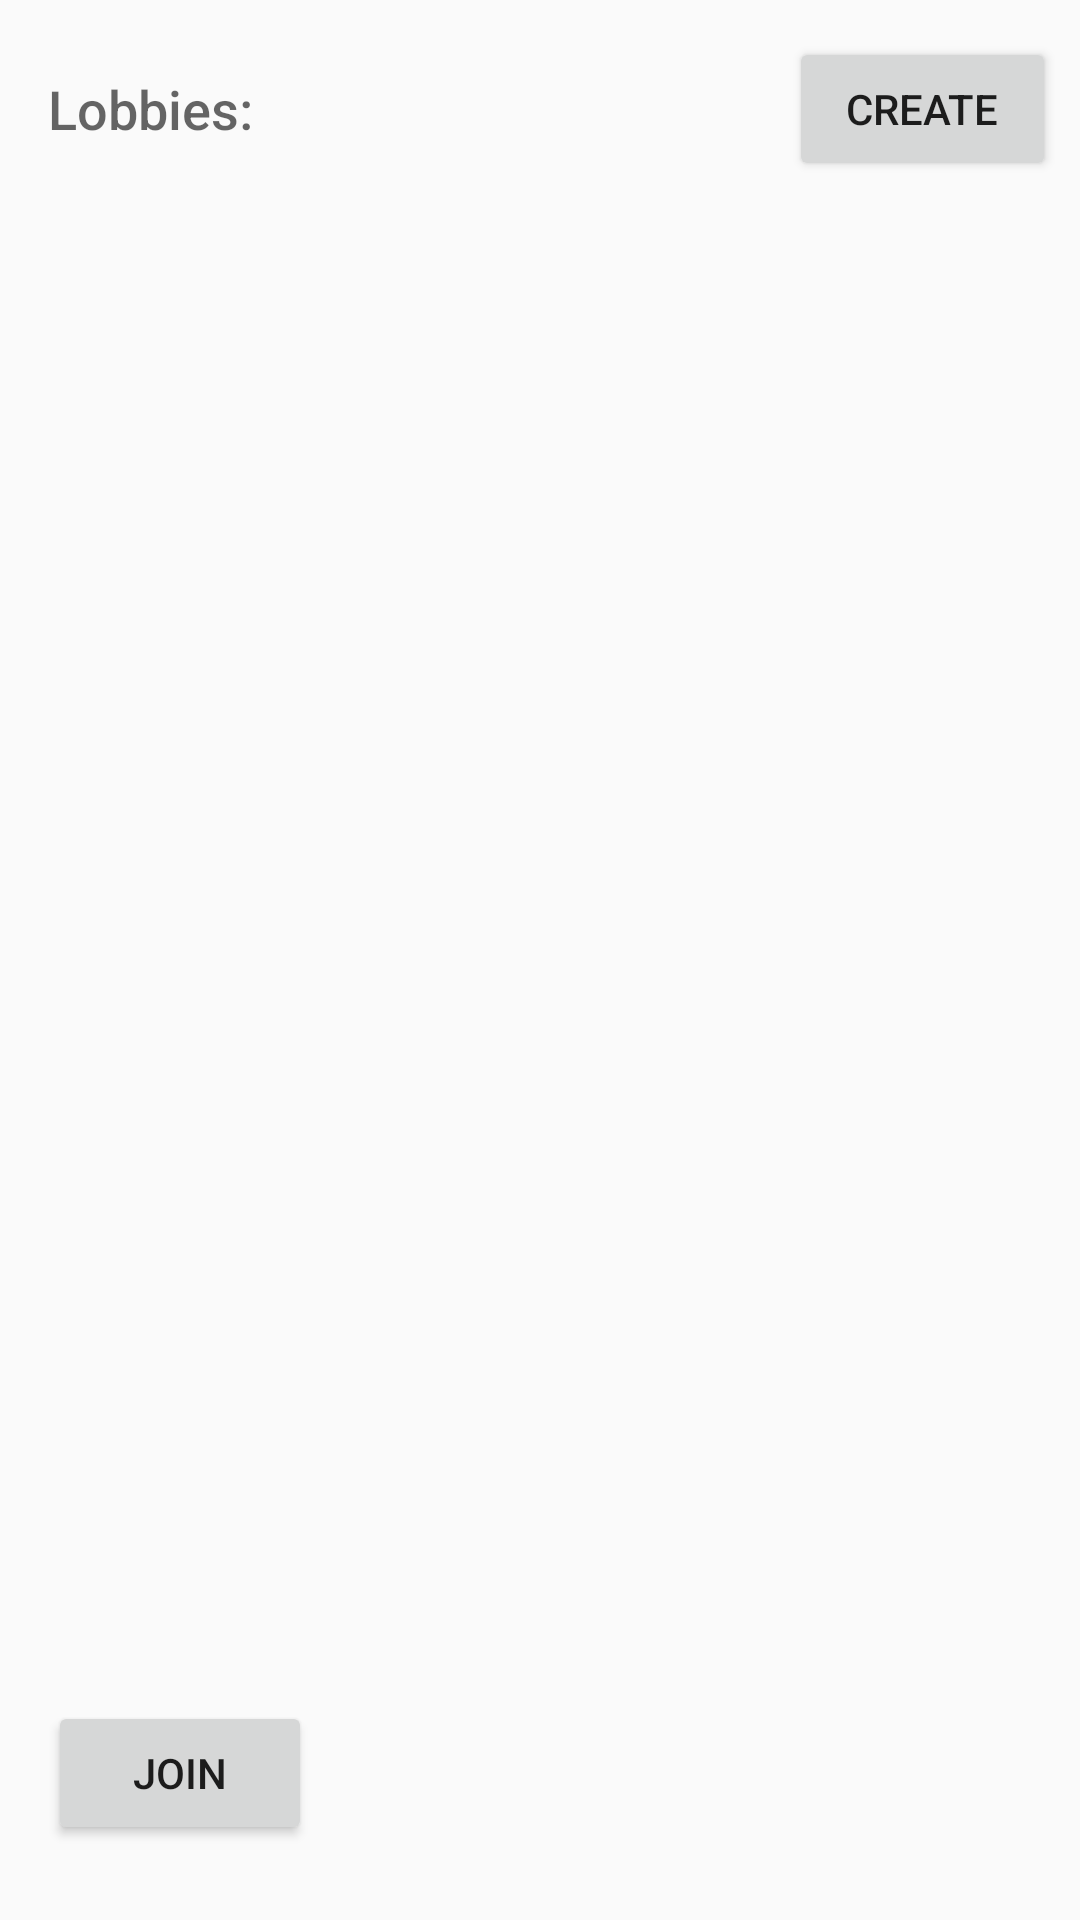

Write the Android layout XML for this screen, with the resource values it uses.
<!-- AndroidManifest.xml: application theme AppTheme -->
<!-- res/layout/activity_lobby.xml -->
<?xml version="1.0" encoding="utf-8"?>
<android.support.constraint.ConstraintLayout
    xmlns:android="http://schemas.android.com/apk/res/android"
    xmlns:app="http://schemas.android.com/apk/res-auto"
    xmlns:tools="http://schemas.android.com/tools"
    android:layout_width="match_parent"
    android:layout_height="match_parent">

    <TextView
        android:id="@+id/textView"
        android:layout_width="70dp"
        android:layout_height="wrap_content"
        android:layout_marginTop="24dp"
        android:text="Lobbies:"
        android:textAppearance="@android:style/TextAppearance.DeviceDefault.Medium"
        app:layout_constraintTop_toTopOf="parent"
        android:layout_marginLeft="0dp"
        app:layout_constraintLeft_toLeftOf="@+id/listView" />

    <Button
        android:id="@+id/button_join"
        android:layout_width="0dp"
        android:layout_height="48dp"
        android:layout_marginBottom="25dp"
        android:text="Join"
        app:layout_constraintBottom_toBottomOf="parent"
        android:layout_marginStart="16dp"
        android:layout_marginLeft="16dp"
        app:layout_constraintLeft_toLeftOf="parent" />

    <Button
        android:id="@+id/button_create"
        android:layout_width="89dp"
        android:layout_height="48dp"
        android:layout_marginEnd="8dp"
        android:layout_marginRight="8dp"
        android:layout_weight="1"
        android:onClick="createButtonClicked"
        android:text="Create"
        app:layout_constraintBottom_toBottomOf="@+id/textView"
        app:layout_constraintRight_toRightOf="parent"
        app:layout_constraintTop_toTopOf="@+id/textView" />

    <ListView
        android:layout_width="0dp"
        android:layout_height="0dp"
        android:layout_marginLeft="16dp"
        android:layout_marginStart="16dp"
        app:layout_constraintLeft_toLeftOf="parent"
        android:layout_marginRight="8dp"
        app:layout_constraintRight_toRightOf="@+id/button_create"
        android:id="@+id/listView"
        app:layout_constraintHorizontal_bias="0.714"
        android:layout_marginBottom="8dp"
        app:layout_constraintBottom_toTopOf="@+id/button_join"
        android:layout_marginTop="8dp"
        app:layout_constraintTop_toBottomOf="@+id/button_create" />

</android.support.constraint.ConstraintLayout>
<!-- resources referenced by this layout -->
<resources>
  <style name="AppTheme" parent="Theme.AppCompat.Light.DarkActionBar">
          
          <item name="colorPrimary">@color/colorPrimary</item>
          <item name="colorPrimaryDark">@color/colorPrimaryDark</item>
          <item name="colorAccent">@color/colorAccent</item>
      </style>
  <color name="colorPrimary">#03a9f4</color>
  <color name="colorPrimaryDark">#007ac1</color>
  <color name="colorAccent">#d50000</color>
</resources>
